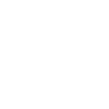
t = 0.00 s
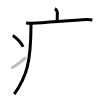
t = 4.25 s
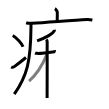
t = 8.50 s
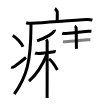
t = 12.50 s
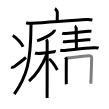
t = 15.50 s
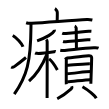
t = 21.00 s

The animated SVG that drew these frames (rendered in a browser with its animation timeline set to each time). Animation: 21 SMIL elements (animate=21); one cycle of 21.00 s.

<svg width="109px" height="109px" viewBox="0 0 px 109px" xmlns="http://www.w3.org/2000/svg" xmlns:xlink="http://www.w3.org/1999/xlink" xml:space="preserve" version="1.1"  baseProfile="full">
<path d="M54.91,8.63c0.7,0.36,2.18,2.66,2.32,3.37c0.14,0.71,0.07,4.8-0.07,9.24" style="fill:none;stroke:black;stroke-width:3;opacity:0">
  <animate attributeType="CSS" attributeName="opacity" from="0" to="1" begin="0s" dur="1s" repeatCount="0" fill="freeze" />
</path>
<path d="M26.13,22.73c1.52,0.54,4.3,0.63,5.82,0.54c15.8-0.91,41.05-3.02,55.11-3.73c2.53-0.13,4.05,0.26,5.31,0.53" style="fill:none;stroke:black;stroke-width:3;opacity:0">
  <animate attributeType="CSS" attributeName="opacity" from="0" to="1" begin="1s" dur="1s" repeatCount="0" fill="freeze" />
</path>
<path d="M30.99,23.5c0,1.1,0,2.19-0.01,3.25c-0.21,35.33-4.08,49.22-16.68,67.47" style="fill:none;stroke:black;stroke-width:3;opacity:0">
  <animate attributeType="CSS" attributeName="opacity" from="0" to="1" begin="2s" dur="1s" repeatCount="0" fill="freeze" />
</path>
<path d="M12.75,35.5c3.62,1.98,9.34,8.16,10.25,11.25" style="fill:none;stroke:black;stroke-width:3;opacity:0">
  <animate attributeType="CSS" attributeName="opacity" from="0" to="1" begin="3s" dur="1s" repeatCount="0" fill="freeze" />
</path>
<path d="M11.17,67c1.41,0.74,1.85,0.53,3.09-0.37c5.03-3.65,7.93-5.97,11.73-9.12" style="fill:none;stroke:black;stroke-width:3;opacity:0">
  <animate attributeType="CSS" attributeName="opacity" from="0" to="1" begin="4s" dur="1s" repeatCount="0" fill="freeze" />
</path>
<path d="M54.35,29.81c0.05,0.28,0.1,0.73-0.1,1.14c-1.17,2.4-7.91,6.71-17.13,9.93" style="fill:none;stroke:black;stroke-width:3;opacity:0">
  <animate attributeType="CSS" attributeName="opacity" from="0" to="1" begin="5s" dur="1s" repeatCount="0" fill="freeze" />
</path>
<path d="M35.12,52.88c0.29,0.16,1.07,0.42,1.84,0.48c2.13,0.16,11.94-0.9,17.27-1.7c0.77-0.12,0.97-0.16,1.45,0" style="fill:none;stroke:black;stroke-width:3;opacity:0">
  <animate attributeType="CSS" attributeName="opacity" from="0" to="1" begin="6s" dur="1s" repeatCount="0" fill="freeze" />
</path>
<path d="M46.25,39.57c0.29,0.32,0.85,1.44,0.91,2.08c0.06,0.64,0,52.41-0.06,56.4" style="fill:none;stroke:black;stroke-width:3;opacity:0">
  <animate attributeType="CSS" attributeName="opacity" from="0" to="1" begin="7s" dur="1s" repeatCount="0" fill="freeze" />
</path>
<path d="M46.93,54.36c-3.63,8.77-9.69,19.58-17.92,26.76" style="fill:none;stroke:black;stroke-width:3;opacity:0">
  <animate attributeType="CSS" attributeName="opacity" from="0" to="1" begin="8s" dur="1s" repeatCount="0" fill="freeze" />
</path>
<path d="M49.07,58.91c3.48,2.57,6.43,7.7,8.31,11" style="fill:none;stroke:black;stroke-width:3;opacity:0">
  <animate attributeType="CSS" attributeName="opacity" from="0" to="1" begin="9s" dur="1s" repeatCount="0" fill="freeze" />
</path>
<path d="M62.23,33.13c0.81,0.36,2.29,0.43,3.11,0.36c5.85-0.51,18.4-1.6,23.44-2.15c1.34-0.15,1.9-0.08,2.62-0.02" style="fill:none;stroke:black;stroke-width:3;opacity:0">
  <animate attributeType="CSS" attributeName="opacity" from="0" to="1" begin="10s" dur="1s" repeatCount="0" fill="freeze" />
</path>
<path d="M74.69,26.13c0.45,0.17,1.5,1.62,1.5,1.96c0,4.31,0.22,16.3,0.25,20.8" style="fill:none;stroke:black;stroke-width:3;opacity:0">
  <animate attributeType="CSS" attributeName="opacity" from="0" to="1" begin="11s" dur="1s" repeatCount="0" fill="freeze" />
</path>
<path d="M63.05,41.52c0.74,0.24,2.08,0.29,2.82,0.24c5.3-0.34,17.19-1.66,21.76-2.02c1.22-0.1,2.12-0.05,2.77-0.01" style="fill:none;stroke:black;stroke-width:3;opacity:0">
  <animate attributeType="CSS" attributeName="opacity" from="0" to="1" begin="12s" dur="1s" repeatCount="0" fill="freeze" />
</path>
<path d="M60.26,50.22c1.16,0.24,3.3,0.36,4.46,0.24c10.8-1.09,19.73-2.49,29.07-2.69c1.93-0.04,3.39-0.2,4.78,0.39" style="fill:none;stroke:black;stroke-width:3;opacity:0">
  <animate attributeType="CSS" attributeName="opacity" from="0" to="1" begin="13s" dur="1s" repeatCount="0" fill="freeze" />
</path>
<path d="M65.3,57.35c0.41,0.57,1.01,1,1.01,1.76c0,0.76-0.14,24.3,0,25.07" style="fill:none;stroke:black;stroke-width:3;opacity:0">
  <animate attributeType="CSS" attributeName="opacity" from="0" to="1" begin="14s" dur="1s" repeatCount="0" fill="freeze" />
</path>
<path d="M66.99,57.97c2.32-0.09,19.56-2.09,21.68-2.2c1.76-0.09,2.99,0.2,3,2.01c0.01,2.43-0.82,25.29-0.82,25.86" style="fill:none;stroke:black;stroke-width:3;opacity:0">
  <animate attributeType="CSS" attributeName="opacity" from="0" to="1" begin="15s" dur="1s" repeatCount="0" fill="freeze" />
</path>
<path d="M66.95,65.26c3.31,0,19.22-1.55,22.94-1.55" style="fill:none;stroke:black;stroke-width:3;opacity:0">
  <animate attributeType="CSS" attributeName="opacity" from="0" to="1" begin="16s" dur="1s" repeatCount="0" fill="freeze" />
</path>
<path d="M67.14,73.67c7.36-0.42,18.02-2.14,23.98-2.14" style="fill:none;stroke:black;stroke-width:3;opacity:0">
  <animate attributeType="CSS" attributeName="opacity" from="0" to="1" begin="17s" dur="1s" repeatCount="0" fill="freeze" />
</path>
<path d="M67.23,81.78c4.61,0,17.52-2.15,23.48-2.15" style="fill:none;stroke:black;stroke-width:3;opacity:0">
  <animate attributeType="CSS" attributeName="opacity" from="0" to="1" begin="18s" dur="1s" repeatCount="0" fill="freeze" />
</path>
<path d="M71.74,86.29c0.42,1.02,0.34,1.8-0.5,2.54c-2.55,2.25-8.91,7.27-14,9.92" style="fill:none;stroke:black;stroke-width:3;opacity:0">
  <animate attributeType="CSS" attributeName="opacity" from="0" to="1" begin="19s" dur="1s" repeatCount="0" fill="freeze" />
</path>
<path d="M82.48,86.8c5.62,3.13,12.26,8.8,13.79,11.53" style="fill:none;stroke:black;stroke-width:3;opacity:0">
  <animate attributeType="CSS" attributeName="opacity" from="0" to="1" begin="20s" dur="1s" repeatCount="0" fill="freeze" />
</path>
</svg>
